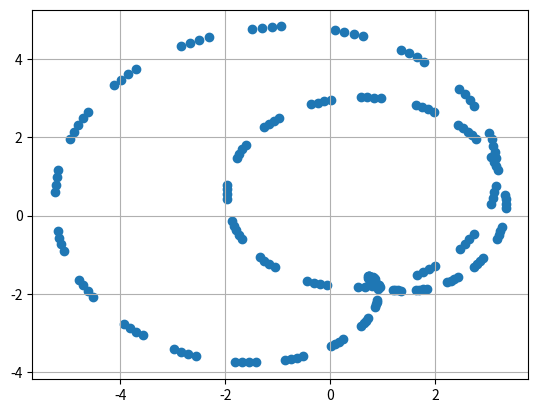

Here is the Python script that generated this plot:
import numpy as np
import pandas as pd
import matplotlib.pyplot as plt

l_1 = l_2 = l_3 = 2  # in meters

q_1 = np.arange(0, 180, dtype=float)
q_2 = np.arange(-180, 0, dtype=float)
q_3 = np.arange(-90, 90, dtype=float)

x_e = l_1 * np.cos(q_1) + l_2 * np.cos(q_1 + q_2) + l_3 * np.cos(q_1 + q_2 + q_3)
y_e = l_1 * np.sin(q_1) + l_2 * np.sin(q_1 + q_2) + l_3 * np.sin(q_1 + q_2 + q_3)
theta_e = q_1 + q_2 + q_3

# save performance data
# values = {'Q_1': q_1, 'Q_2': q_2, 'Q_3': q_3, 'X_e': np.round(x_e, 2), 'Y_e': np.round(y_e, 2), 'Theta_e': theta_e}
# df_w = pd.DataFrame(values, columns=['Q_1', 'Q_2', 'Q_3', 'X_e', 'Y_e', 'Theta_e'])
# df_w.to_csv("data-set/ik-data.csv", index=None, header=True)


plt.scatter(x_e, y_e)
plt.grid(True)
plt.show()
